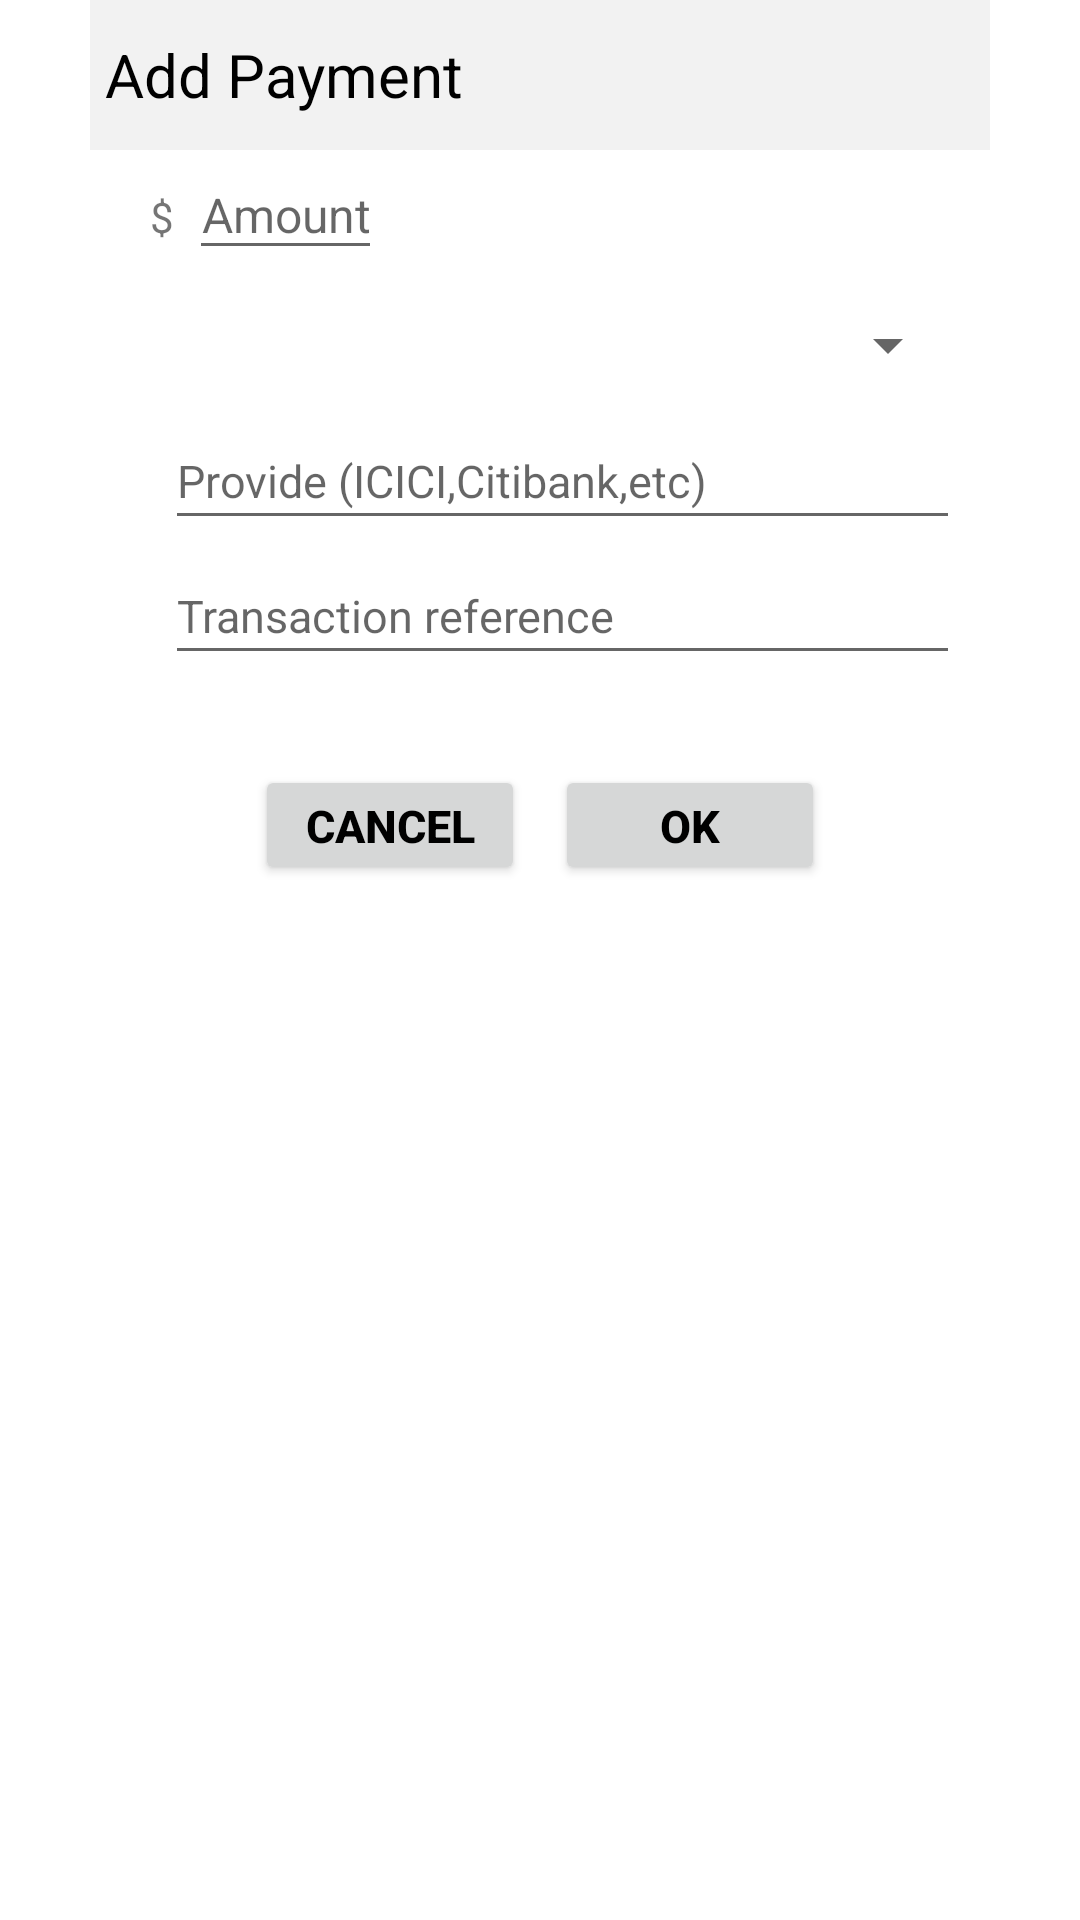

Write the Android layout XML for this screen, with the resource values it uses.
<!-- AndroidManifest.xml: application theme AppTheme -->
<!-- res/layout/dialogpopup.xml -->
<?xml version="1.0" encoding="utf-8"?>
<androidx.constraintlayout.widget.ConstraintLayout
    xmlns:android="http://schemas.android.com/apk/res/android"
    xmlns:tools="http://schemas.android.com/tools"
    android:layout_width="310dp"
    android:orientation="vertical"
    android:layout_height="350dp">

<LinearLayout
    android:layout_width="match_parent"
    android:layout_height="300dp"
    android:layout_margin="10dp"
    android:orientation="vertical"
    tools:ignore="MissingConstraints">
    <LinearLayout
        android:layout_width="300dp"
        android:layout_height="wrap_content"
        android:layout_gravity="center"
        android:layout_weight="1"
        android:orientation="vertical">

        <LinearLayout
            android:layout_width="match_parent"
            android:layout_height="50dp"
            android:background="#F2F2F2"
            android:gravity="center_horizontal"
            android:orientation="horizontal">

            <LinearLayout
                android:layout_width="match_parent"
                android:layout_height="wrap_content"
                android:orientation="horizontal">



                <LinearLayout
                    android:layout_width="match_parent"
                    android:layout_height="50dp"
                    android:layout_marginBottom="10dp"
                    android:gravity="center_vertical"
                    android:orientation="vertical">

                    <TextView
                        android:layout_width="wrap_content"
                        android:layout_height="wrap_content"
                        android:layout_marginLeft="5dp"
                        android:gravity="center"
                        android:text="Add Payment"
                        android:textColor="#000000"
                        android:textSize="20dp" />




                </LinearLayout>


            </LinearLayout>


        </LinearLayout>

        <ScrollView
            android:layout_width="match_parent"
            android:layout_height="wrap_content"
            android:layout_gravity="center">

            <LinearLayout
                android:layout_width="match_parent"
                android:layout_height="wrap_content"
                android:layout_marginLeft="20dp"
                android:layout_marginRight="10dp"
                android:orientation="vertical">

                <LinearLayout
                    android:layout_width="fill_parent"
                    android:layout_height="wrap_content"
                    android:orientation="horizontal">


                    <TextView android:layout_width="wrap_content"
                        android:layout_height="wrap_content"

                        android:text="$"/>

                    <EditText
                        android:id="@+id/ed_amount"
                        android:layout_width="wrap_content"
                        android:layout_height="40dp"
                        android:layout_marginLeft="5dp"
                        android:gravity="center"


                        android:inputType="number"
                        android:maxLength="4"

                        android:text=""
                        android:hint="Amount"
                        android:textColor="#000000"
                        android:textSize="16dp" />


                </LinearLayout>

                <LinearLayout
                    android:layout_width="match_parent"
                    android:layout_height="wrap_content"
                    android:layout_marginTop="5dp"
                    android:orientation="horizontal">




                    <Spinner
                        android:id="@+id/spn_paymentype"
                        android:layout_width="fill_parent"
                        android:layout_height="40dp"
                        android:layout_marginLeft="5dp"
                        android:gravity="center"
                        android:text="Add Payment"
                        android:textColor="#000000"
                        android:textSize="20dp" />


                </LinearLayout>

                <LinearLayout
                    android:layout_width="match_parent"
                    android:layout_height="wrap_content"
                    android:layout_marginTop="5dp"
                    android:orientation="horizontal">




                    <EditText
                        android:id="@+id/ed_bankinfor"
                        android:layout_width="fill_parent"
                        android:layout_height="40dp"
                        android:layout_marginLeft="5dp"
                        android:gravity="left"


                        android:hint="Provide (ICICI,Citibank,etc)"
                        android:textColor="#000000"
                        android:textSize="15dp" />


                </LinearLayout>


                <LinearLayout
                    android:layout_width="match_parent"
                    android:layout_height="wrap_content"
                    android:layout_marginTop="5dp"
                    android:orientation="horizontal">




                    <EditText
                        android:id="@+id/ed_transaction"
                        android:layout_width="fill_parent"
                        android:layout_height="40dp"
                        android:layout_marginLeft="5dp"
                        android:gravity="left"
                        android:hint="Transaction reference"
                        android:textColor="#000000"

                        android:textSize="15dp" />


                </LinearLayout>

            </LinearLayout>

        </ScrollView>
    </LinearLayout>



    <LinearLayout
        android:layout_width="250dp"
        android:layout_height="45dp"
        android:layout_marginTop="10dp"
        android:layout_gravity="center">

        <LinearLayout
            android:layout_width="match_parent"
            android:layout_height="wrap_content"
            android:layout_gravity="center"
            android:orientation="horizontal"
            android:weightSum="2">
            <LinearLayout
                android:layout_width="match_parent"
                android:layout_height="40dp"
                android:layout_marginBottom="10dp"
                android:layout_weight="1"
                android:layout_marginRight="5dp"
                android:layout_marginLeft="30dp"
                android:gravity="center"
                android:orientation="vertical">

                <Button
                    android:id="@+id/tv_cancel"
                    android:layout_width="match_parent"
                    android:layout_height="match_parent"

                    android:gravity="center"
                    android:text="Cancel"
                    android:textColor="#000000"
                    android:textSize="15dp"
                    android:textStyle="bold|normal" />
            </LinearLayout>
            <LinearLayout
                android:layout_width="match_parent"
                android:layout_height="40dp"
                android:layout_marginBottom="10dp"
                android:layout_weight="1"
                android:gravity="center"
                android:layout_marginLeft="5dp"
                android:layout_marginRight="30dp"
                android:orientation="vertical">

                <Button
                    android:id="@+id/txt_ok"
                    android:layout_width="match_parent"
                    android:layout_height="match_parent"

                    android:gravity="center"
                    android:text="Ok"
                    android:textColor="#000000"
                    android:textSize="15dp"
                    android:textStyle="bold|normal" />
            </LinearLayout>
        </LinearLayout>

    </LinearLayout>
    </LinearLayout>
</androidx.constraintlayout.widget.ConstraintLayout>
<!-- resources referenced by this layout -->
<resources>
  <style name="AppTheme" parent="Theme.MaterialComponents.Light.DarkActionBar">
          
          <item name="colorPrimary">@color/colorPrimary</item>
          <item name="colorPrimaryDark">@color/colorPrimaryDark</item>
          <item name="colorAccent">@color/colorAccent</item>
          <item name="textInputStyle">@style/AppTextField</item>
      </style>
  <style name="AppTextField" parent="Widget.MaterialComponents.TextInputLayout.OutlinedBox">
  
          <item name="boxBackgroundColor">@android:color/white</item>
      </style>
  <!-- not gathered from this repository: default colours our renderer supplied (Android Studio template values) -->
  <color name="colorPrimary">#FF6200EE</color>
  <color name="colorPrimaryDark">#FF3700B3</color>
  <color name="colorAccent">#FF03DAC5</color>
</resources>
